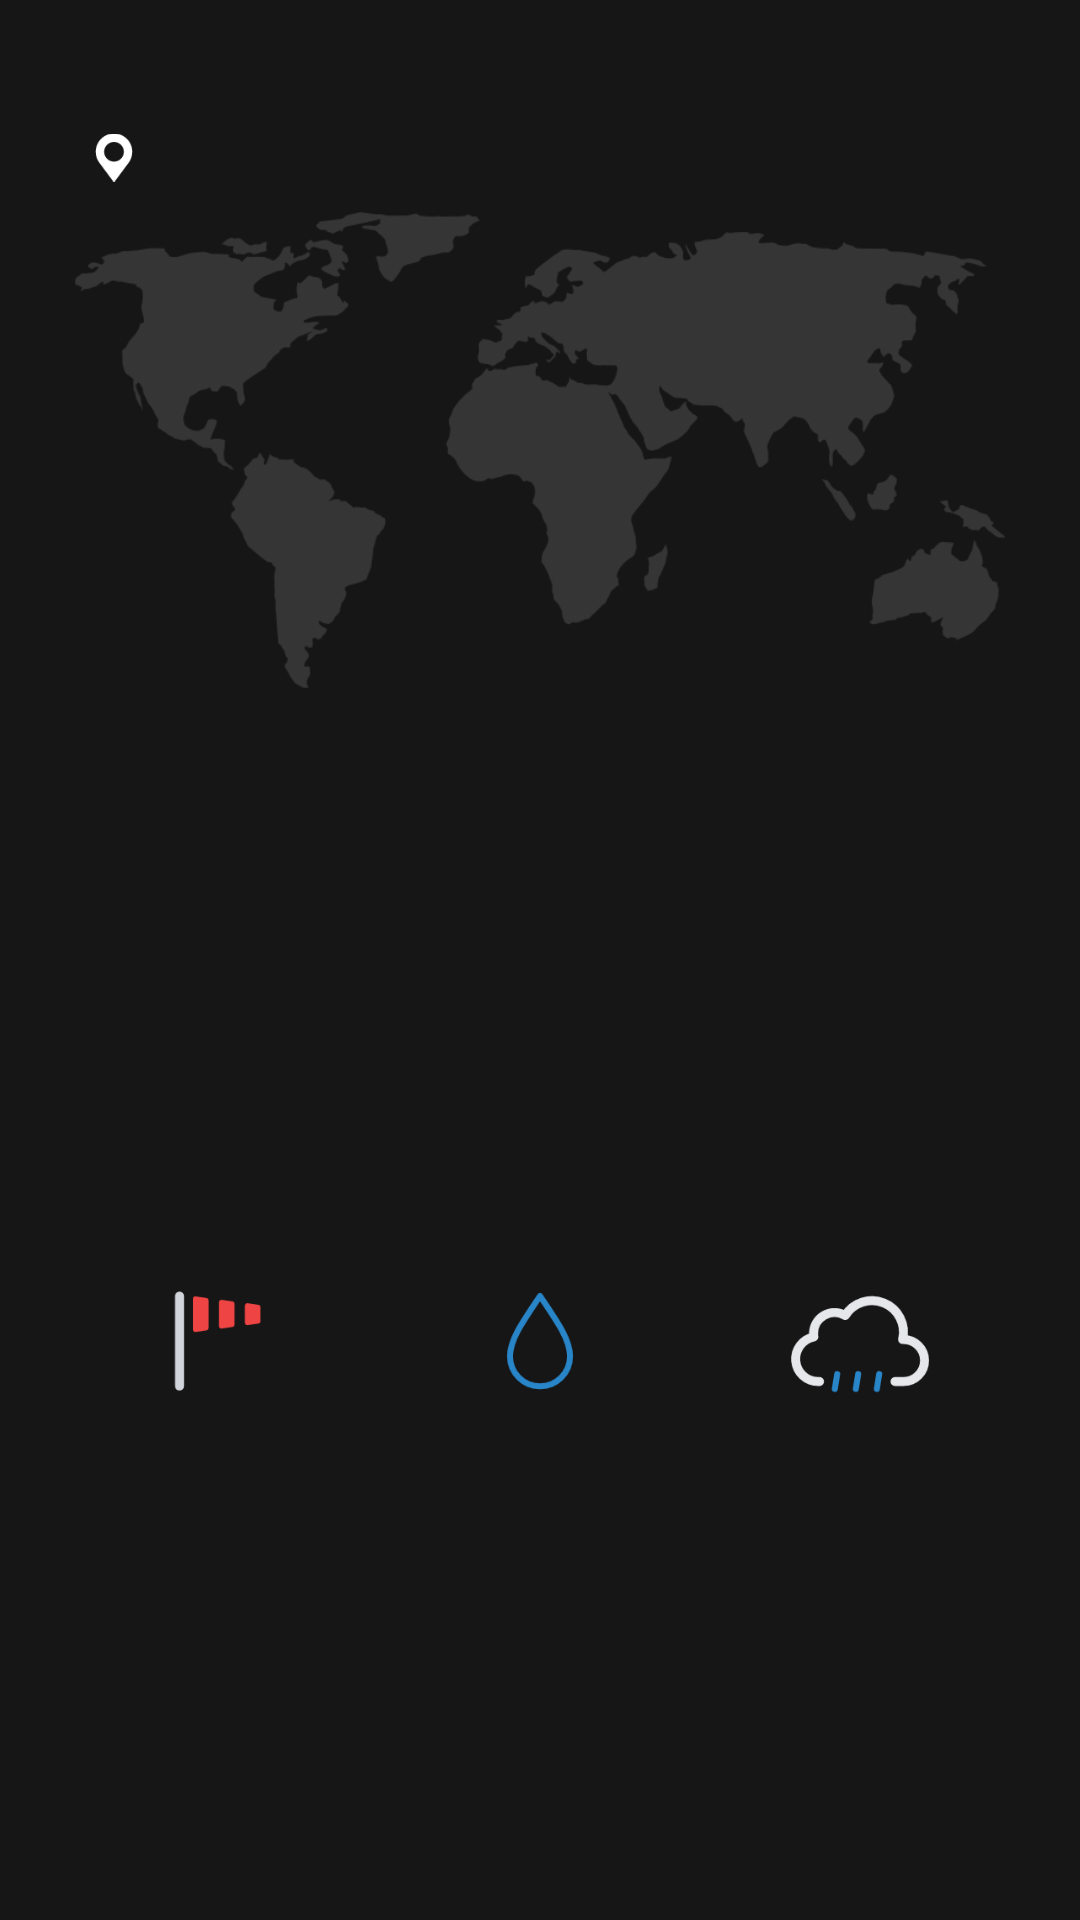

Produce the Android XML layout that renders to this screen, including the resource entries it uses.
<!-- AndroidManifest.xml: application theme Theme.WeatherApp -->
<!-- res/layout/activity_main.xml -->
<?xml version="1.0" encoding="utf-8"?>
<androidx.constraintlayout.widget.ConstraintLayout xmlns:android="http://schemas.android.com/apk/res/android"
    xmlns:app="http://schemas.android.com/apk/res-auto"
    xmlns:tools="http://schemas.android.com/tools"
    android:layout_width="match_parent"
    android:layout_height="match_parent"
    android:background="@color/black_background"
    tools:context=".MainActivity">

    <ImageView
        android:id="@+id/background_imageView"
        android:layout_width="match_parent"
        android:layout_height="match_parent"
        android:layout_marginTop="10dp"
        android:layout_marginBottom="350dp"
        android:layout_marginStart="25dp"
        android:layout_marginEnd="25dp"
        android:src="@drawable/world_map"
        android:alpha="0.2"
        app:layout_constraintEnd_toEndOf="parent"
        app:layout_constraintHorizontal_bias="0.495"
        app:layout_constraintStart_toStartOf="parent"
        app:layout_constraintTop_toTopOf="parent"
        android:contentDescription="@string/map_content" />

    <LinearLayout
        android:layout_width="wrap_content"
        android:layout_height="wrap_content"
        android:orientation="vertical"
        android:layout_marginTop="20dp"
        android:layout_marginStart="30dp"
        app:layout_constraintStart_toStartOf="parent"
        app:layout_constraintTop_toTopOf="parent">

        <TextView
            android:id="@+id/date_textView"
            android:layout_width="wrap_content"
            android:layout_height="wrap_content"
            android:textColor="@color/white"
            android:alpha="0.8"
            tools:text="22, Feb 2021"/>

        <LinearLayout
            android:layout_width="wrap_content"
            android:layout_height="wrap_content"
            android:layout_marginTop="4dp"
            android:orientation="horizontal">

            <ImageView
                android:id="@+id/location_icon_imageView"
                android:layout_width="wrap_content"
                android:layout_height="match_parent"
                android:src="@drawable/ic_placeholder"
                android:contentDescription="@string/location_icon"
                app:tint="@color/white" />

            <TextView
                android:id="@+id/location_city_textView"
                android:layout_width="wrap_content"
                android:layout_height="wrap_content"
                android:layout_marginStart="3dp"
                android:textColor="@color/white"
                tools:text="London,"/>

            <TextView
                android:id="@+id/location_country_textView"
                android:layout_width="wrap_content"
                android:layout_height="wrap_content"
                android:layout_marginStart="5dp"
                android:textColor="@color/white"
                android:alpha="0.7"
                tools:text="England"/>
        </LinearLayout>
    </LinearLayout>

    <ImageView
        android:id="@+id/weather_state_imageView"
        android:layout_width="0dp"
        android:layout_height="0dp"
        android:layout_marginStart="50dp"
        android:layout_marginTop="100dp"
        android:layout_marginEnd="50dp"
        android:layout_marginBottom="10dp"
        android:contentDescription="@string/weather_state"
        app:layout_constraintBottom_toTopOf="@+id/weather_info_linearLayout"
        app:layout_constraintEnd_toEndOf="parent"
        app:layout_constraintStart_toStartOf="parent"
        app:layout_constraintTop_toTopOf="parent"
        tools:src="@drawable/ic_partly_cloudy_day_drizzle" />

    <LinearLayout
        android:id="@+id/weather_info_linearLayout"
        android:layout_width="wrap_content"
        android:layout_height="wrap_content"
        android:layout_marginTop="250dp"
        android:gravity="center"
        android:orientation="vertical"
        app:layout_constraintEnd_toEndOf="@+id/weather_state_imageView"
        app:layout_constraintStart_toStartOf="@+id/weather_state_imageView"
        app:layout_constraintTop_toTopOf="parent">

        <TextView
            android:id="@+id/weather_state_textView"
            android:layout_width="wrap_content"
            android:layout_height="wrap_content"
            android:textColor="@color/white"
            android:textSize="21sp"
            tools:text="Sunny" />

        <TextView
            android:id="@+id/degree_textView"
            android:layout_width="wrap_content"
            android:layout_height="wrap_content"
            android:textColor="@color/white"
            android:textSize="80sp"
            tools:text="30°" />

    </LinearLayout>

    <LinearLayout
        android:id="@+id/detail_linearLayout"
        android:layout_width="match_parent"
        android:layout_height="wrap_content"
        android:layout_marginStart="20dp"
        android:layout_marginTop="30dp"
        android:layout_marginEnd="20dp"
        android:baselineAligned="false"
        android:gravity="center"
        android:orientation="horizontal"
        android:weightSum="3"
        app:layout_constraintEnd_toEndOf="parent"
        app:layout_constraintStart_toStartOf="parent"
        app:layout_constraintTop_toBottomOf="@+id/weather_info_linearLayout">

        <LinearLayout
            android:id="@+id/wind_linearLayout"
            android:layout_width="0dp"
            android:layout_height="wrap_content"
            android:layout_weight="1"
            android:gravity="center"
            android:orientation="vertical">

            <ImageView
                android:id="@+id/wind_icon_imageView"
                android:layout_width="wrap_content"
                android:layout_height="wrap_content"
                android:contentDescription="@string/wind"
                android:src="@drawable/ic_windsock" />

            <TextView
                android:id="@+id/wind_value_textView"
                android:layout_width="wrap_content"
                android:layout_height="wrap_content"
                android:textColor="@color/white"
                android:textSize="14sp"
                tools:text="13 km/j" />

            <TextView
                android:id="@+id/wind_bottom_textView"
                android:layout_width="wrap_content"
                android:layout_height="wrap_content"
                android:layout_gravity="center_horizontal"
                android:textColor="@color/white"
                tools:text="Wind" />
        </LinearLayout>

        <LinearLayout
            android:id="@+id/humidity_linearLayout"
            android:layout_width="0dp"
            android:layout_height="wrap_content"
            android:layout_weight="1"
            android:gravity="center"
            android:orientation="vertical">

            <ImageView
                android:id="@+id/humidity_icon_imageView"
                android:layout_width="wrap_content"
                android:layout_height="wrap_content"
                android:contentDescription="@string/humidity"
                android:src="@drawable/ic_raindrop" />

            <TextView
                android:id="@+id/humidity_value_textView"
                android:layout_width="wrap_content"
                android:layout_height="wrap_content"
                android:textColor="@color/white"
                android:textSize="14sp"
                tools:text="24%" />

            <TextView
                android:id="@+id/humidity_bottom_textView"
                android:layout_width="wrap_content"
                android:layout_height="wrap_content"
                android:layout_gravity="center_horizontal"
                android:textColor="@color/white"
                tools:text="Humidity" />
        </LinearLayout>

        <LinearLayout
            android:id="@+id/chance_of_rain_linearLayout"
            android:layout_width="0dp"
            android:layout_height="wrap_content"
            android:layout_weight="1"
            android:gravity="center"
            android:orientation="vertical">

            <ImageView
                android:id="@+id/chance_of_rain_icon_imageView"
                android:layout_width="wrap_content"
                android:layout_height="wrap_content"
                android:contentDescription="@string/chance_of_rain"
                android:src="@drawable/ic_rain" />

            <TextView
                android:id="@+id/chance_of_rain_value_textView"
                android:layout_width="wrap_content"
                android:layout_height="wrap_content"
                android:textColor="@color/white"
                android:textSize="14sp"
                tools:text="87%" />

            <TextView
                android:id="@+id/chance_of_rain_bottom_textView"
                android:layout_width="wrap_content"
                android:layout_height="wrap_content"
                android:layout_gravity="center_horizontal"
                android:textColor="@color/white"
                tools:text="Chance of rain" />
        </LinearLayout>
    </LinearLayout>

    <androidx.recyclerview.widget.RecyclerView
        android:id="@+id/days_recyclerView"
        android:layout_width="match_parent"
        android:layout_height="0dp"
        android:layout_marginTop="10dp"
        android:layout_marginBottom="10dp"
        android:layout_marginStart="20dp"
        android:layout_marginEnd="20dp"
        app:layoutManager="androidx.recyclerview.widget.LinearLayoutManager"
        app:layout_constraintBottom_toBottomOf="parent"
        app:layout_constraintEnd_toEndOf="parent"
        app:layout_constraintStart_toStartOf="parent"
        app:layout_constraintTop_toBottomOf="@+id/detail_linearLayout" />

</androidx.constraintlayout.widget.ConstraintLayout>
<!-- resources referenced by this layout -->
<resources>
  <color name="black_background">#171616</color>
  <color name="white">#FFFFFFFF</color>
  <!-- drawable ic_placeholder (drawable) -->
  <vector xmlns:android="http://schemas.android.com/apk/res/android"
      android:width="16dp"
      android:height="16dp"
      android:viewportWidth="512"
      android:viewportHeight="512">
      <path
          android:fillColor="#FF000000"
          android:pathData="M256,0C148.48,0 61,87.48 61,195c0,42.55 13.44,82.98 38.9,116.9l144.08,194.051c0.36,0.47 0.91,0.65 1.31,1.07c7.2,7.71 17.59,5.77 22.72,-1.07C309.5,450.591 385.55,347.2 414.79,308.2c0,0 0.01,-0.03 0.02,-0.05l0.18,-0.24C438.55,274.81 451,235.77 451,195C451,87.48 363.52,0 256,0zM256,300.2c-57.89,0 -105.2,-47.31 -105.2,-105.2S198.11,89.8 256,89.8S361.2,137.11 361.2,195S313.89,300.2 256,300.2z" />
  </vector>
  <!-- drawable ic_raindrop (drawable) -->
  <vector xmlns:android="http://schemas.android.com/apk/res/android"
      android:width="64dp"
      android:height="64dp"
      android:viewportWidth="64"
      android:viewportHeight="64">
    <path
        android:pathData="M32,17c-6.09,9 -10,14.62 -10,20.09a10,10 0,0 0,20 0C42,31.62 38.09,26 32,17z"
        android:strokeLineJoin="round"
        android:strokeWidth="2"
        android:fillColor="#00000000"
        android:strokeColor="#2885c7"
        android:strokeLineCap="round"/>
  </vector>
  <!-- drawable ic_windsock (drawable) -->
  <vector xmlns:android="http://schemas.android.com/apk/res/android"
      android:width="64dp"
      android:height="64dp"
      android:viewportWidth="64"
      android:viewportHeight="64">
    <path
        android:pathData="M18.5,47V17"
        android:strokeLineJoin="round"
        android:strokeWidth="3"
        android:fillColor="#00000000"
        android:strokeColor="#d1d5db"
        android:strokeLineCap="round"/>
    <path
        android:pathData="M23.93,17.13l3.59,0.53a0.79,0.79 0,0 1,0.68 0.79v9.21a0.8,0.8 0,0 1,-0.68 0.79l-3.59,0.55a0.8,0.8 0,0 1,-0.92 -0.79V17.92a0.81,0.81 0,0 1,0.92 -0.79z"
        android:fillColor="#ef4444"/>
    <path
        android:pathData="M32.58,18.27l3.59,0.52a0.8,0.8 0,0 1,0.68 0.79v6.94a0.8,0.8 0,0 1,-0.68 0.79l-3.59,0.53a0.8,0.8 0,0 1,-0.92 -0.79v-8a0.8,0.8 0,0 1,0.92 -0.78z"
        android:fillColor="#ef4444"/>
    <path
        android:pathData="M41.22,19.4l3.6,0.53a0.79,0.79 0,0 1,0.68 0.79v4.67a0.8,0.8 0,0 1,-0.68 0.79l-3.6,0.52a0.79,0.79 0,0 1,-0.91 -0.79v-5.72a0.8,0.8 0,0 1,0.91 -0.79z"
        android:fillColor="#ef4444"/>
  </vector>
  <string name="humidity">Humidity</string>
  <string name="location_icon">Location icon</string>
  <string name="map_content">World Map</string>
  <string name="weather_state">Weather state</string>
  <string name="wind">Wind</string>
  <style name="Theme.WeatherApp" parent="Theme.MaterialComponents.DayNight.NoActionBar">
          
          <item name="colorPrimary">@color/white</item>
          <item name="colorPrimaryVariant">@color/white</item>
          <item name="colorOnPrimary">@color/white</item>
          
          <item name="colorSecondary">@color/teal_200</item>
          <item name="colorSecondaryVariant">@color/teal_700</item>
          <item name="colorOnSecondary">@color/black</item>
          
          <item name="android:statusBarColor" tools:targetApi="l">?attr/colorPrimaryVariant</item>
          <item name="android:windowTranslucentStatus">true</item>
          <item name="android:windowTranslucentNavigation">true</item>
          
      </style>
  <color name="teal_200">#FF03DAC5</color>
  <color name="teal_700">#FF018786</color>
  <color name="black">#FF000000</color>
</resources>
